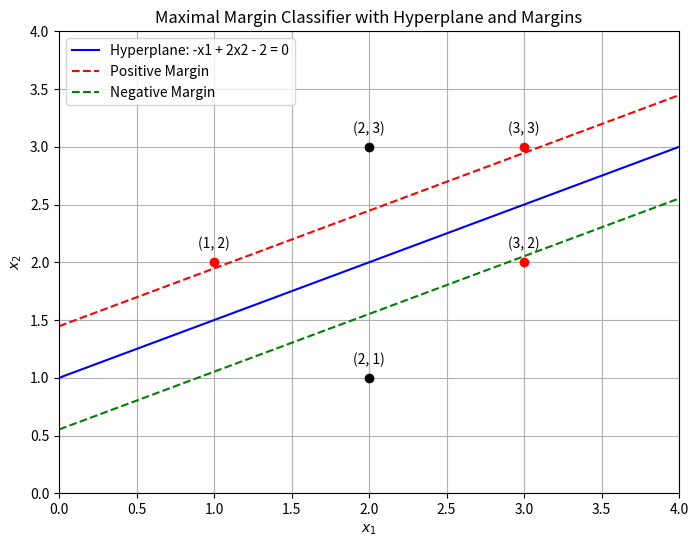

This figure's Python source:
import numpy as np
import matplotlib.pyplot as plt

# Define the hyperplane equation and the margin
def hyperplane(x1):
    return (1/2) * (x1 + 2)

def margin_positive(x1):
    return (1/2) * (x1 + 2) + 1 / np.sqrt(5)

def margin_negative(x1):
    return (1/2) * (x1 + 2) - 1 / np.sqrt(5)

# Support vectors
support_vectors = np.array([[1, 2], [3, 2], [3, 3]])
un_support_vectors = np.array([[2, 1], [2, 3]])

# Create the plot
x1_range = np.linspace(0, 4, 100)
plt.figure(figsize=(8, 6))

# Plot hyperplane
plt.plot(x1_range, hyperplane(x1_range), 'b-', label='Hyperplane: -x1 + 2x2 - 2 = 0')

# Plot margins
plt.plot(x1_range, margin_positive(x1_range), 'r--', label='Positive Margin')
plt.plot(x1_range, margin_negative(x1_range), 'g--', label='Negative Margin')

# Plot support vectors
plt.scatter(support_vectors[:, 0], support_vectors[:, 1], color='red', zorder=5)
for sv in support_vectors:
    plt.annotate(f"({sv[0]}, {sv[1]})", (sv[0], sv[1]), textcoords="offset points", xytext=(0,10), ha='center')
    
# Plot unsupport vectors
plt.scatter(un_support_vectors[:, 0], un_support_vectors[:, 1], color='black', zorder=5)
for sv in un_support_vectors:
    plt.annotate(f"({sv[0]}, {sv[1]})", (sv[0], sv[1]), textcoords="offset points", xytext=(0,10), ha='center')

# Set labels and title
plt.xlabel('$x_1$')
plt.ylabel('$x_2$')
plt.axhline(0, color='grey', lw=0.5)
plt.axvline(0, color='grey', lw=0.5)
plt.xlim(0, 4)
plt.ylim(0, 4)
plt.legend()
plt.title('Maximal Margin Classifier with Hyperplane and Margins')

plt.grid(True)
plt.show()